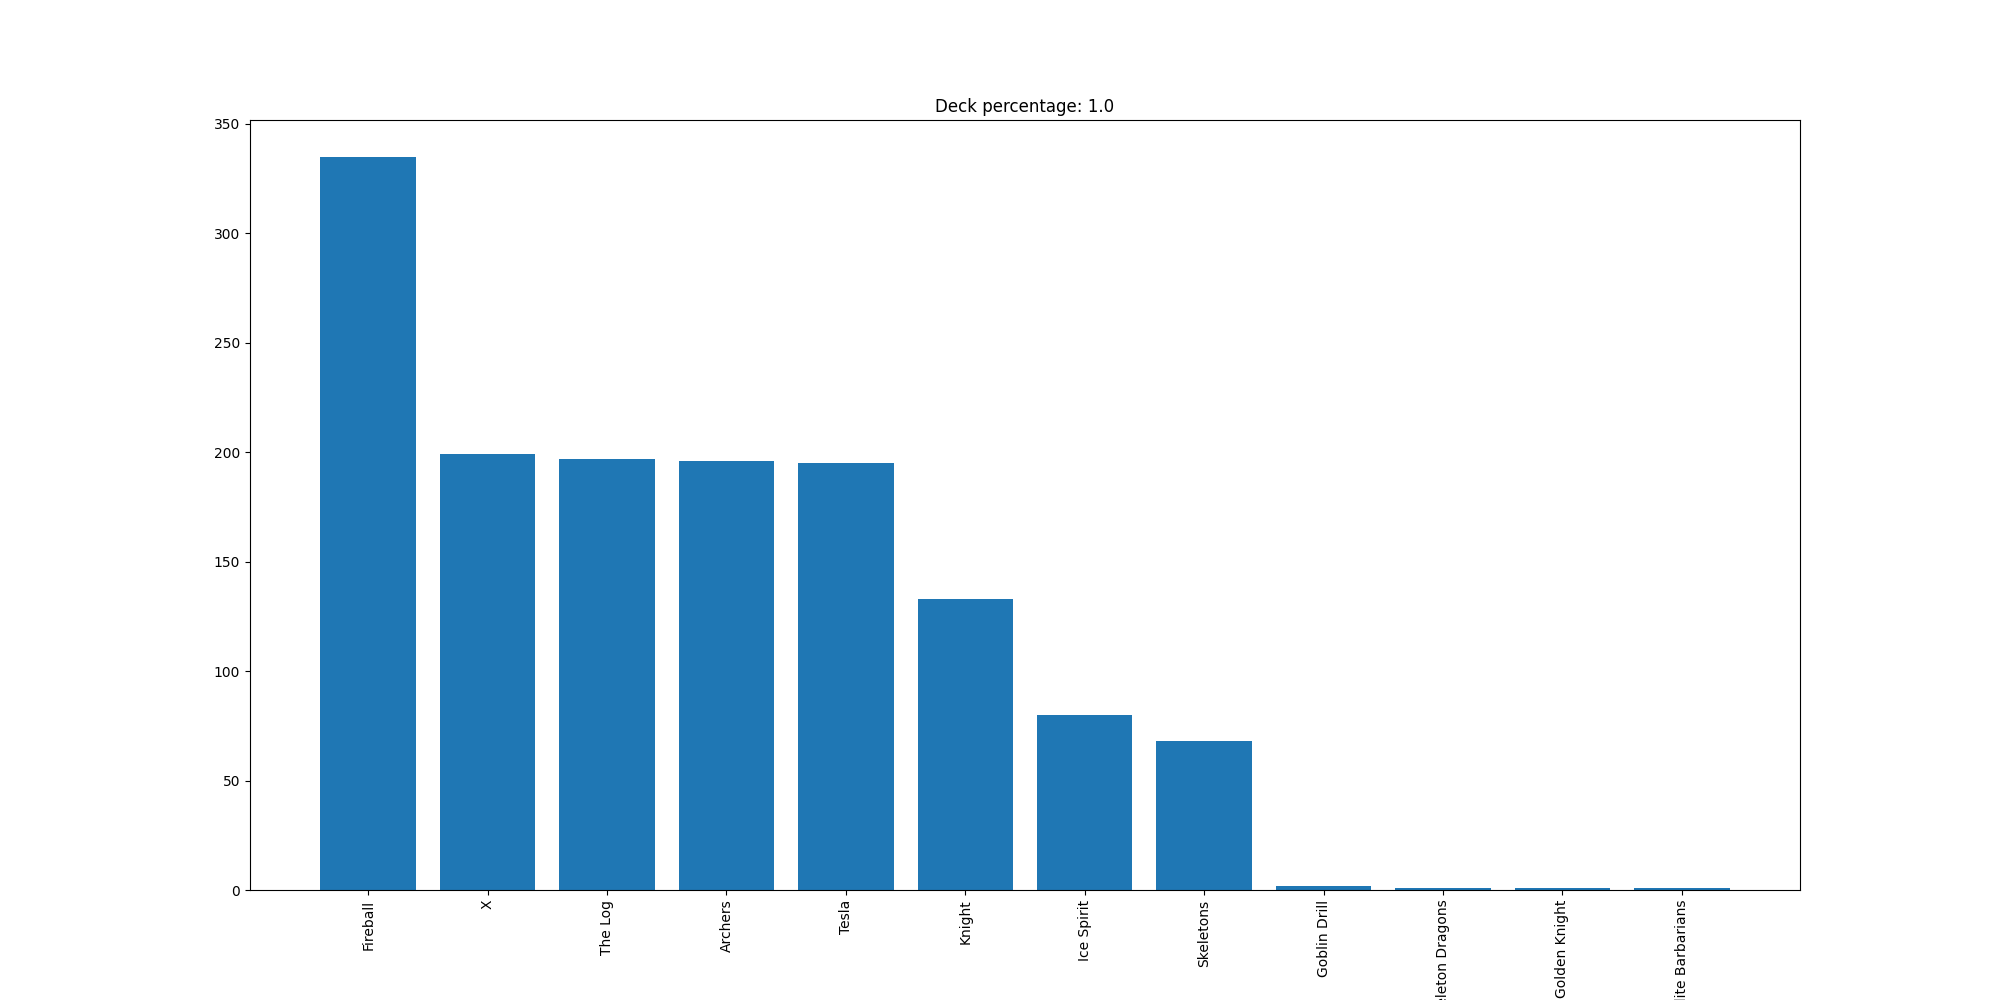

Source data for this figure (header and first rows):
Fireball, 335
X, 199
The Log, 197
Archers, 196
Tesla, 195
Knight, 133
Ice Spirit, 80
Skeletons, 68
Goblin Drill, 2
Skeleton Dragons, 1
Golden Knight, 1
Elite Barbarians, 1
